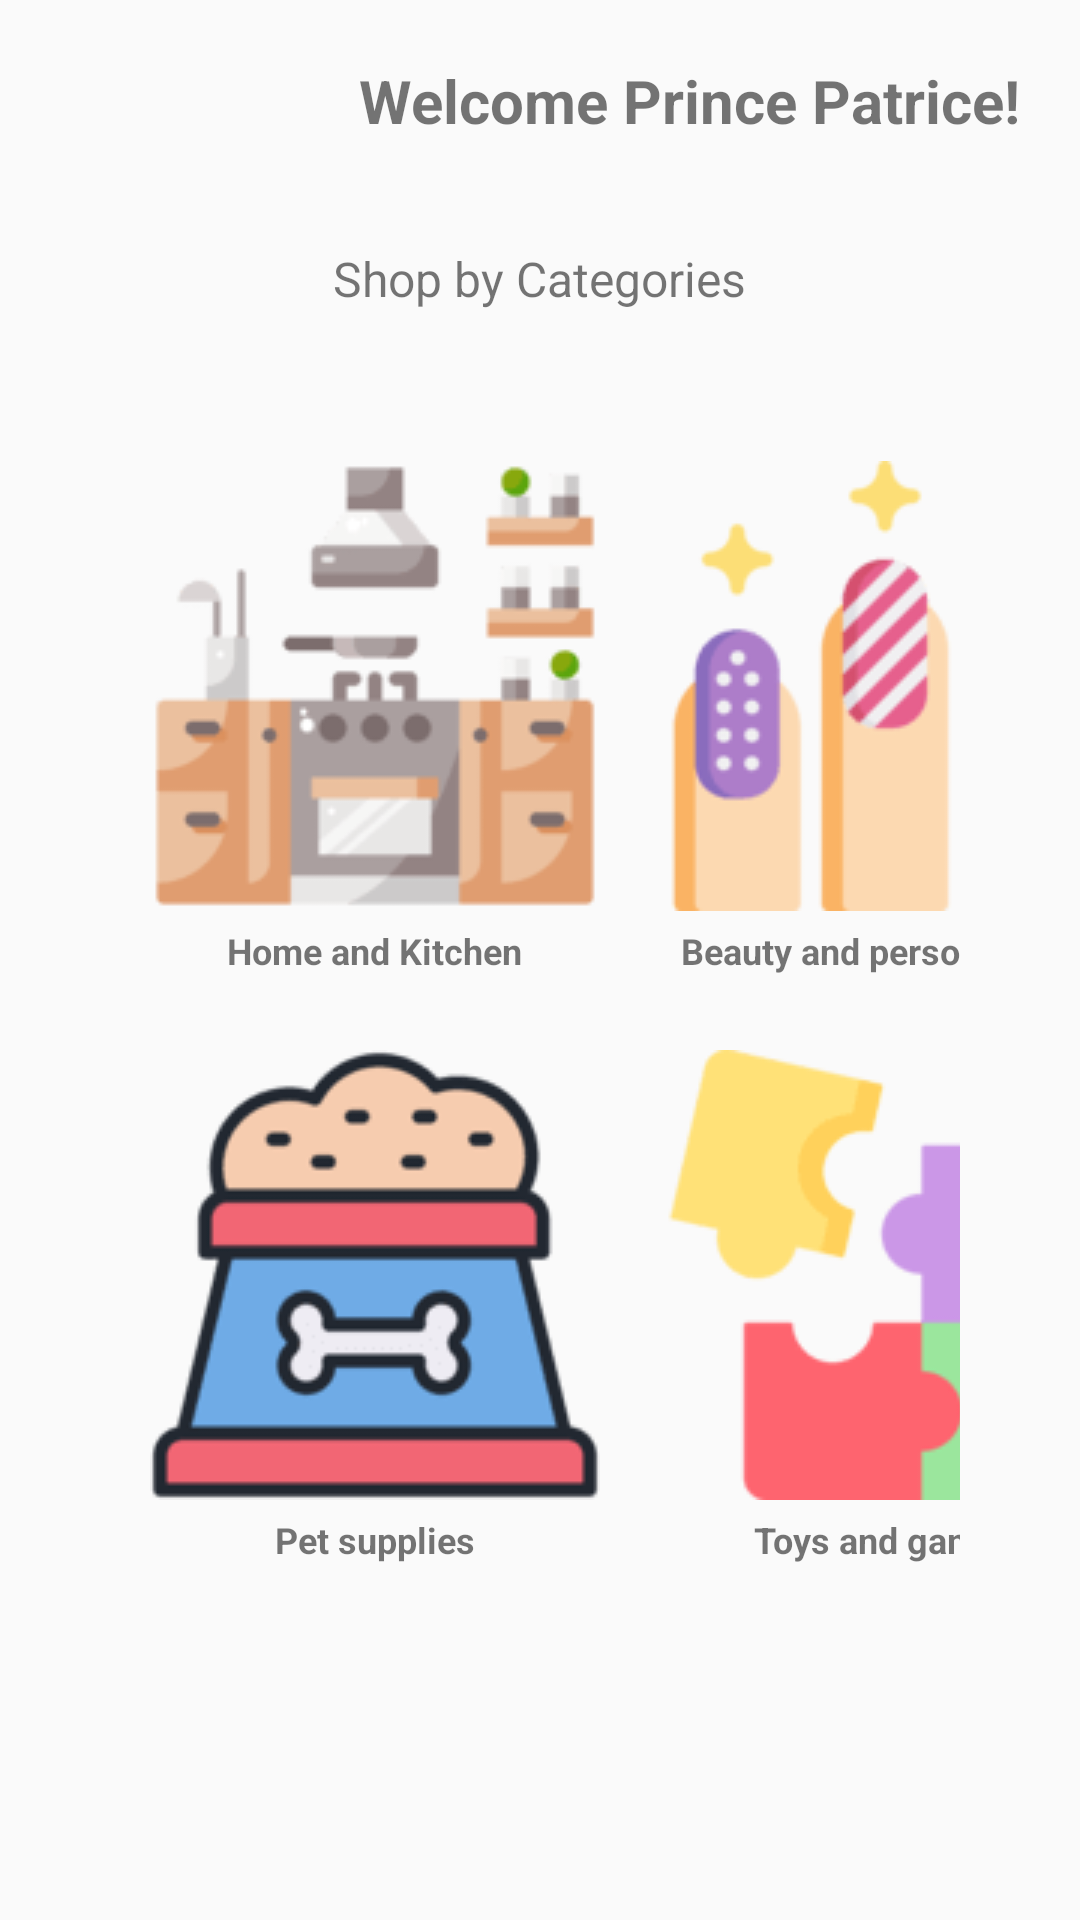

Here is an Android app screen rendered from its layout file. Give the layout XML and the strings, colors and styles it references.
<!-- AndroidManifest.xml: activity theme Theme.Miumdpamazoneapp -->
<!-- res/layout/activity_shopping_category.xml -->
<?xml version="1.0" encoding="utf-8"?>
<LinearLayout xmlns:android="http://schemas.android.com/apk/res/android"
    xmlns:app="http://schemas.android.com/apk/res-auto"
    xmlns:tools="http://schemas.android.com/tools"
    android:id="@+id/main"
    android:layout_width="match_parent"
    android:layout_height="match_parent"
    tools:context=".ShoppingCategoryActivity"
    android:orientation="vertical"
    >

    <TextView
        android:id="@+id/welcomeText"
        android:layout_width="wrap_content"
        android:layout_height="wrap_content"
        android:text="@string/welcome_prince_patrice"
        android:textSize="20sp"
        android:textStyle="bold"
        android:layout_gravity="end"
        android:padding="20dp"
        />

    <TextView
        android:layout_width="wrap_content"
        android:layout_height="wrap_content"
        android:text="@string/shop_by_categories"
        android:textSize="16sp"
        android:layout_gravity="center_horizontal"
        android:layout_marginTop="15dp"

        />

    <GridLayout
        android:layout_width="match_parent"
        android:layout_height="wrap_content"
        android:rowCount="2"
        android:columnCount="2"
        android:padding="40dp">



        <LinearLayout
            android:orientation="vertical"
            android:layout_margin="10dp">
            <ImageButton
                android:id="@+id/btnHomeKitchen"
                android:layout_width="150dp"
                android:layout_height="150dp"
                android:src="@drawable/kitchen"
                android:background="@android:color/transparent"
                android:contentDescription="@string/home_and_kitchen"
                android:clickable="true"
                />
            <TextView
                android:layout_width="wrap_content"
                android:layout_height="wrap_content"
                android:text="@string/home_and_kitchen"
                android:layout_gravity="center"
                android:textStyle="bold"
                android:paddingVertical="5dp"
                android:textSize="12sp"/>
        </LinearLayout>

        <LinearLayout
            android:orientation="vertical"
            android:layout_margin="10dp">
            <ImageButton
                android:id="@+id/btnBeauty"
                android:layout_width="150dp"
                android:layout_height="150dp"
                android:src="@drawable/nail"
                android:background="@android:color/transparent"
                android:contentDescription="@string/beauty_and_personal_care"
                android:clickable="true"
                />
            <TextView
                android:layout_width="wrap_content"
                android:layout_height="wrap_content"
                android:text="@string/beauty_and_personal_care"
                android:layout_gravity="center"
                android:textStyle="bold"
                android:paddingVertical="5dp"
                android:textSize="12sp"/>
        </LinearLayout>

        <LinearLayout
            android:orientation="vertical"
            android:layout_margin="10dp">
            <ImageButton
                android:id="@+id/btnPetFood"
                android:layout_width="150dp"
                android:layout_height="150dp"
                android:src="@drawable/pet_food"
                android:background="@android:color/transparent"
                android:contentDescription="@string/pet_supplies"
                android:clickable="true"
                />
            <TextView
                android:layout_width="wrap_content"
                android:layout_height="wrap_content"
                android:text="@string/pet_supplies"
                android:layout_gravity="center"
                android:textStyle="bold"
                android:paddingVertical="5dp"
                android:textSize="12sp"/>
        </LinearLayout>

        <LinearLayout
            android:orientation="vertical"
            android:layout_margin="10dp">
            <ImageButton
                android:id="@+id/btnToys"
                android:layout_width="150dp"
                android:layout_height="150dp"
                android:src="@drawable/puzzle"
                android:background="@android:color/transparent"
                android:contentDescription="@string/toys_and_games"
                android:clickable="true"
                />
            <TextView
                android:layout_width="wrap_content"
                android:layout_height="wrap_content"
                android:text="@string/toys_and_games"
                android:layout_gravity="center"
                android:textStyle="bold"
                android:paddingVertical="5dp"
                android:textSize="12sp"/>
        </LinearLayout>
    </GridLayout>

</LinearLayout>
<!-- resources referenced by this layout -->
<resources>
  <!-- drawable kitchen: png bitmap (drawable, 4773 bytes) -->
  <!-- drawable nail: png bitmap (drawable, 4772 bytes) -->
  <!-- drawable pet_food: png bitmap (drawable, 2956 bytes) -->
  <!-- drawable puzzle: png bitmap (drawable, 2097 bytes) -->
  <string name="beauty_and_personal_care">Beauty and personal care</string>
  <string name="home_and_kitchen">Home and Kitchen</string>
  <string name="pet_supplies">Pet supplies</string>
  <string name="shop_by_categories">Shop by Categories</string>
  <string name="toys_and_games">Toys and games</string>
  <string name="welcome_prince_patrice">Welcome Prince Patrice!</string>
  <style name="Theme.Miumdpamazoneapp" parent="android:Theme.Material.Light.NoActionBar" />
</resources>
